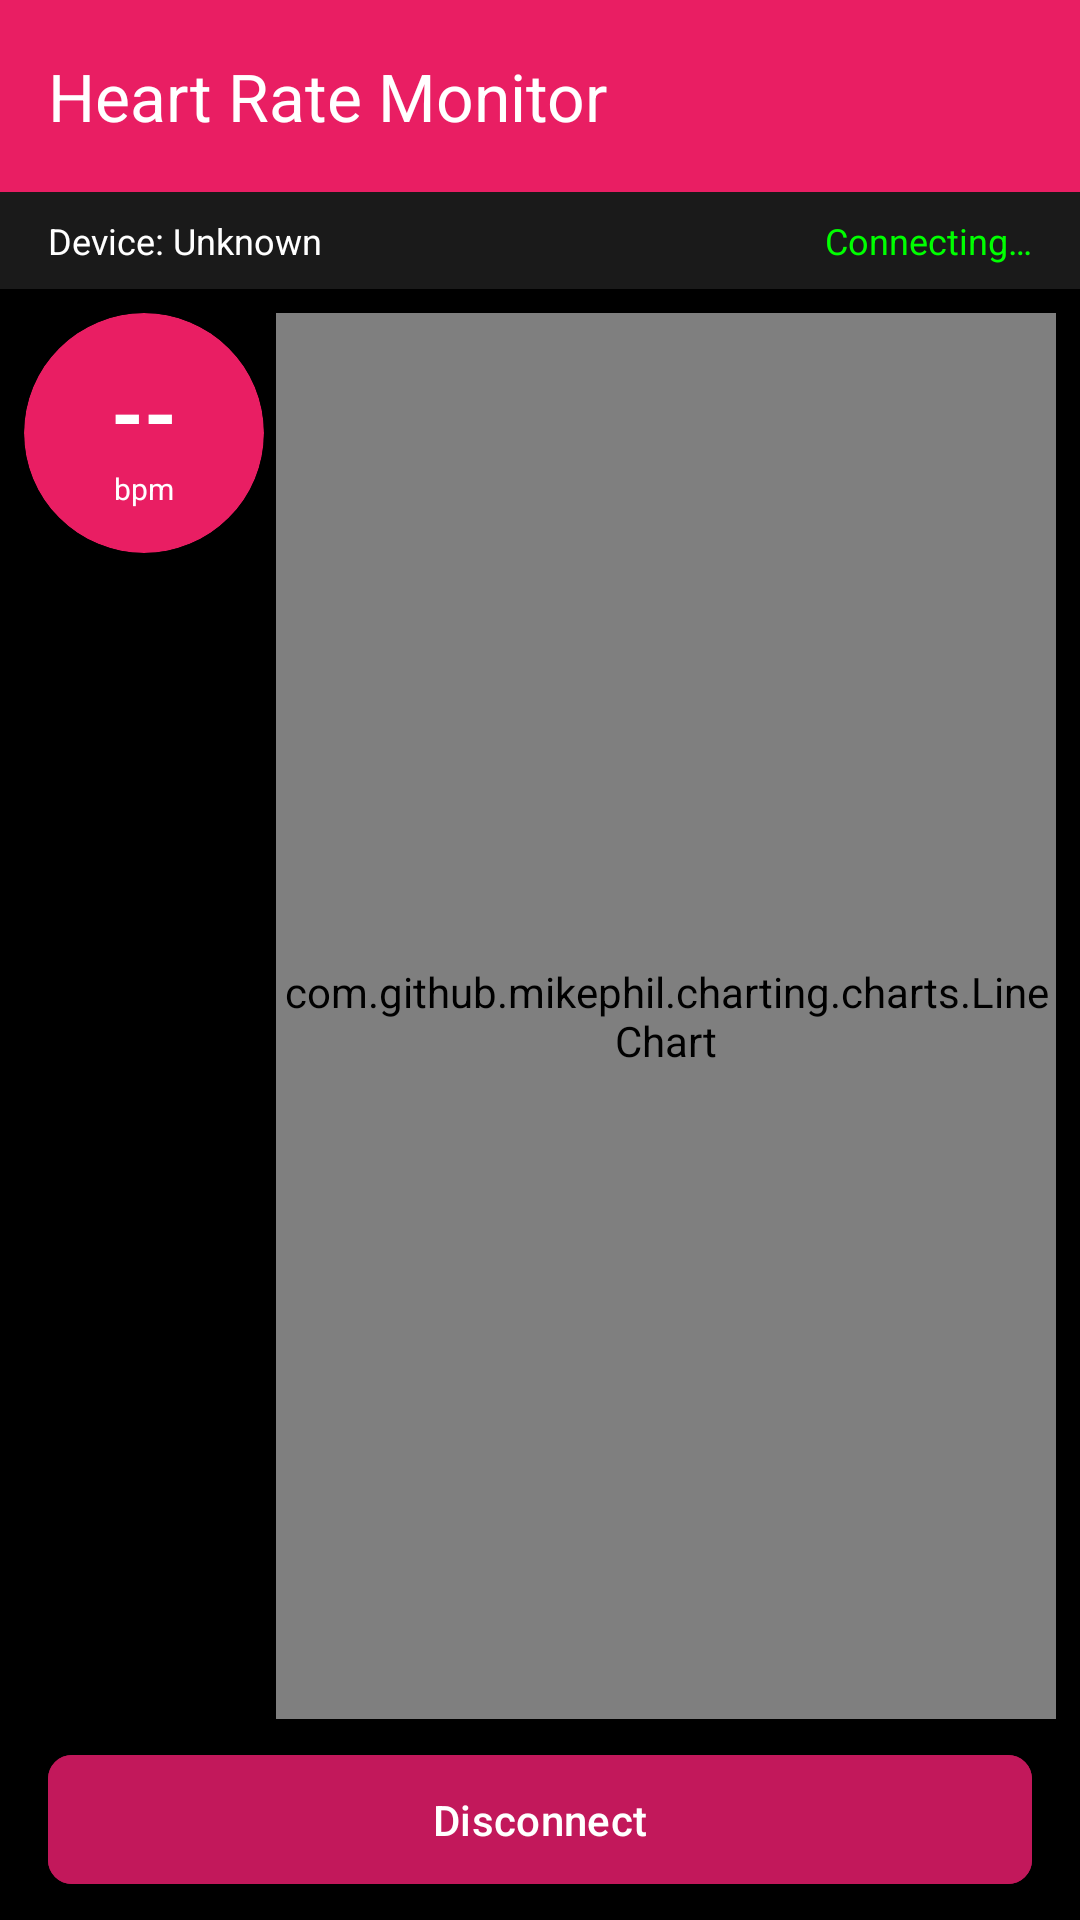

Here is an Android app screen rendered from its layout file. Give the layout XML and the strings, colors and styles it references.
<!-- AndroidManifest.xml: application theme Theme.HeartMonitor -->
<!-- res/layout/activity_heart_rate_monitor.xml -->
<?xml version="1.0" encoding="utf-8"?>
<androidx.constraintlayout.widget.ConstraintLayout xmlns:android="http://schemas.android.com/apk/res/android"
    xmlns:app="http://schemas.android.com/apk/res-auto"
    xmlns:tools="http://schemas.android.com/tools"
    android:layout_width="match_parent"
    android:layout_height="match_parent"
    android:background="@color/black"
    tools:context=".HeartRateMonitorActivity">

    <com.google.android.material.appbar.MaterialToolbar
        android:id="@+id/toolbar"
        android:layout_width="match_parent"
        android:layout_height="?attr/actionBarSize"
        android:background="@color/red_heart"
        android:elevation="4dp"
        app:layout_constraintTop_toTopOf="parent"
        app:navigationIcon="@drawable/ic_back"
        app:title="@string/heart_rate_monitor"
        app:titleTextColor="@color/white" />

    
    <LinearLayout
        android:id="@+id/statusLayout"
        android:layout_width="match_parent"
        android:layout_height="wrap_content"
        android:orientation="horizontal"
        android:paddingHorizontal="16dp"
        android:paddingVertical="8dp"
        android:background="@color/chart_background"
        app:layout_constraintTop_toBottomOf="@id/toolbar">

        <TextView
            android:id="@+id/deviceNameText"
            android:layout_width="0dp"
            android:layout_height="wrap_content"
            android:layout_weight="1"
            android:text="Device: Unknown"
            android:textColor="@color/white"
            android:textSize="12sp"
            android:ellipsize="end"
            android:maxLines="1" />

        <TextView
            android:id="@+id/connectionStatusText"
            android:layout_width="wrap_content"
            android:layout_height="wrap_content"
            android:layout_marginStart="8dp"
            android:text="@string/connecting"
            android:textColor="@color/ecg_green"
            android:textSize="12sp" />

    </LinearLayout>

    
    <androidx.cardview.widget.CardView
        android:id="@+id/heartRateCard"
        android:layout_width="80dp"
        android:layout_height="80dp"
        android:layout_marginStart="8dp"
        android:layout_marginTop="8dp"
        app:cardBackgroundColor="@color/red_heart"
        app:cardCornerRadius="40dp"
        app:cardElevation="4dp"
        app:layout_constraintStart_toStartOf="parent"
        app:layout_constraintTop_toBottomOf="@id/statusLayout">

        <LinearLayout
            android:layout_width="match_parent"
            android:layout_height="match_parent"
            android:gravity="center"
            android:orientation="vertical">

            <TextView
                android:id="@+id/heartRateValue"
                android:layout_width="wrap_content"
                android:layout_height="wrap_content"
                android:text="--"
                android:textColor="@color/white"
                android:textSize="28sp"
                android:textStyle="bold" />

            <TextView
                android:layout_width="wrap_content"
                android:layout_height="wrap_content"
                android:text="@string/bpm"
                android:textColor="@color/white"
                android:textSize="10sp" />

        </LinearLayout>

    </androidx.cardview.widget.CardView>

    
    <com.github.mikephil.charting.charts.LineChart
        android:id="@+id/heartRateChart"
        android:layout_width="0dp"
        android:layout_height="0dp"
        android:layout_marginStart="4dp"
        android:layout_marginTop="8dp"
        android:layout_marginEnd="8dp"
        android:layout_marginBottom="8dp"
        android:background="@color/chart_background"
        app:layout_constraintBottom_toTopOf="@id/disconnectButton"
        app:layout_constraintEnd_toEndOf="parent"
        app:layout_constraintStart_toEndOf="@id/heartRateCard"
        app:layout_constraintTop_toBottomOf="@id/statusLayout" />

    
    <com.google.android.material.button.MaterialButton
        android:id="@+id/disconnectButton"
        android:layout_width="0dp"
        android:layout_height="wrap_content"
        android:layout_marginHorizontal="16dp"
        android:layout_marginBottom="8dp"
        android:backgroundTint="@color/dark_red"
        android:padding="12dp"
        android:text="@string/disconnect"
        android:textSize="14sp"
        app:cornerRadius="8dp"
        app:layout_constraintBottom_toBottomOf="parent"
        app:layout_constraintEnd_toEndOf="parent"
        app:layout_constraintStart_toStartOf="parent" />

</androidx.constraintlayout.widget.ConstraintLayout>
<!-- resources referenced by this layout -->
<resources>
  <color name="black">#FF000000</color>
  <color name="chart_background">#1A1A1A</color>
  <color name="dark_red">#C2185B</color>
  <color name="ecg_green">#00FF00</color>
  <color name="red_heart">#E91E63</color>
  <color name="white">#FFFFFFFF</color>
  <string name="bpm">bpm</string>
  <string name="connecting">Connecting…</string>
  <string name="disconnect">Disconnect</string>
  <string name="heart_rate_monitor">Heart Rate Monitor</string>
  <style name="Theme.HeartMonitor" parent="Theme.Material3.Light.NoActionBar">
          <item name="colorPrimary">#E91E63</item>
          <item name="colorPrimaryVariant">#C2185B</item>
          <item name="colorOnPrimary">#FFFFFF</item>
          <item name="colorSecondary">#03DAC6</item>
          <item name="colorSecondaryVariant">#018786</item>
          <item name="colorOnSecondary">#000000</item>
          <item name="android:statusBarColor">?attr/colorPrimaryVariant</item>
      </style>
</resources>
